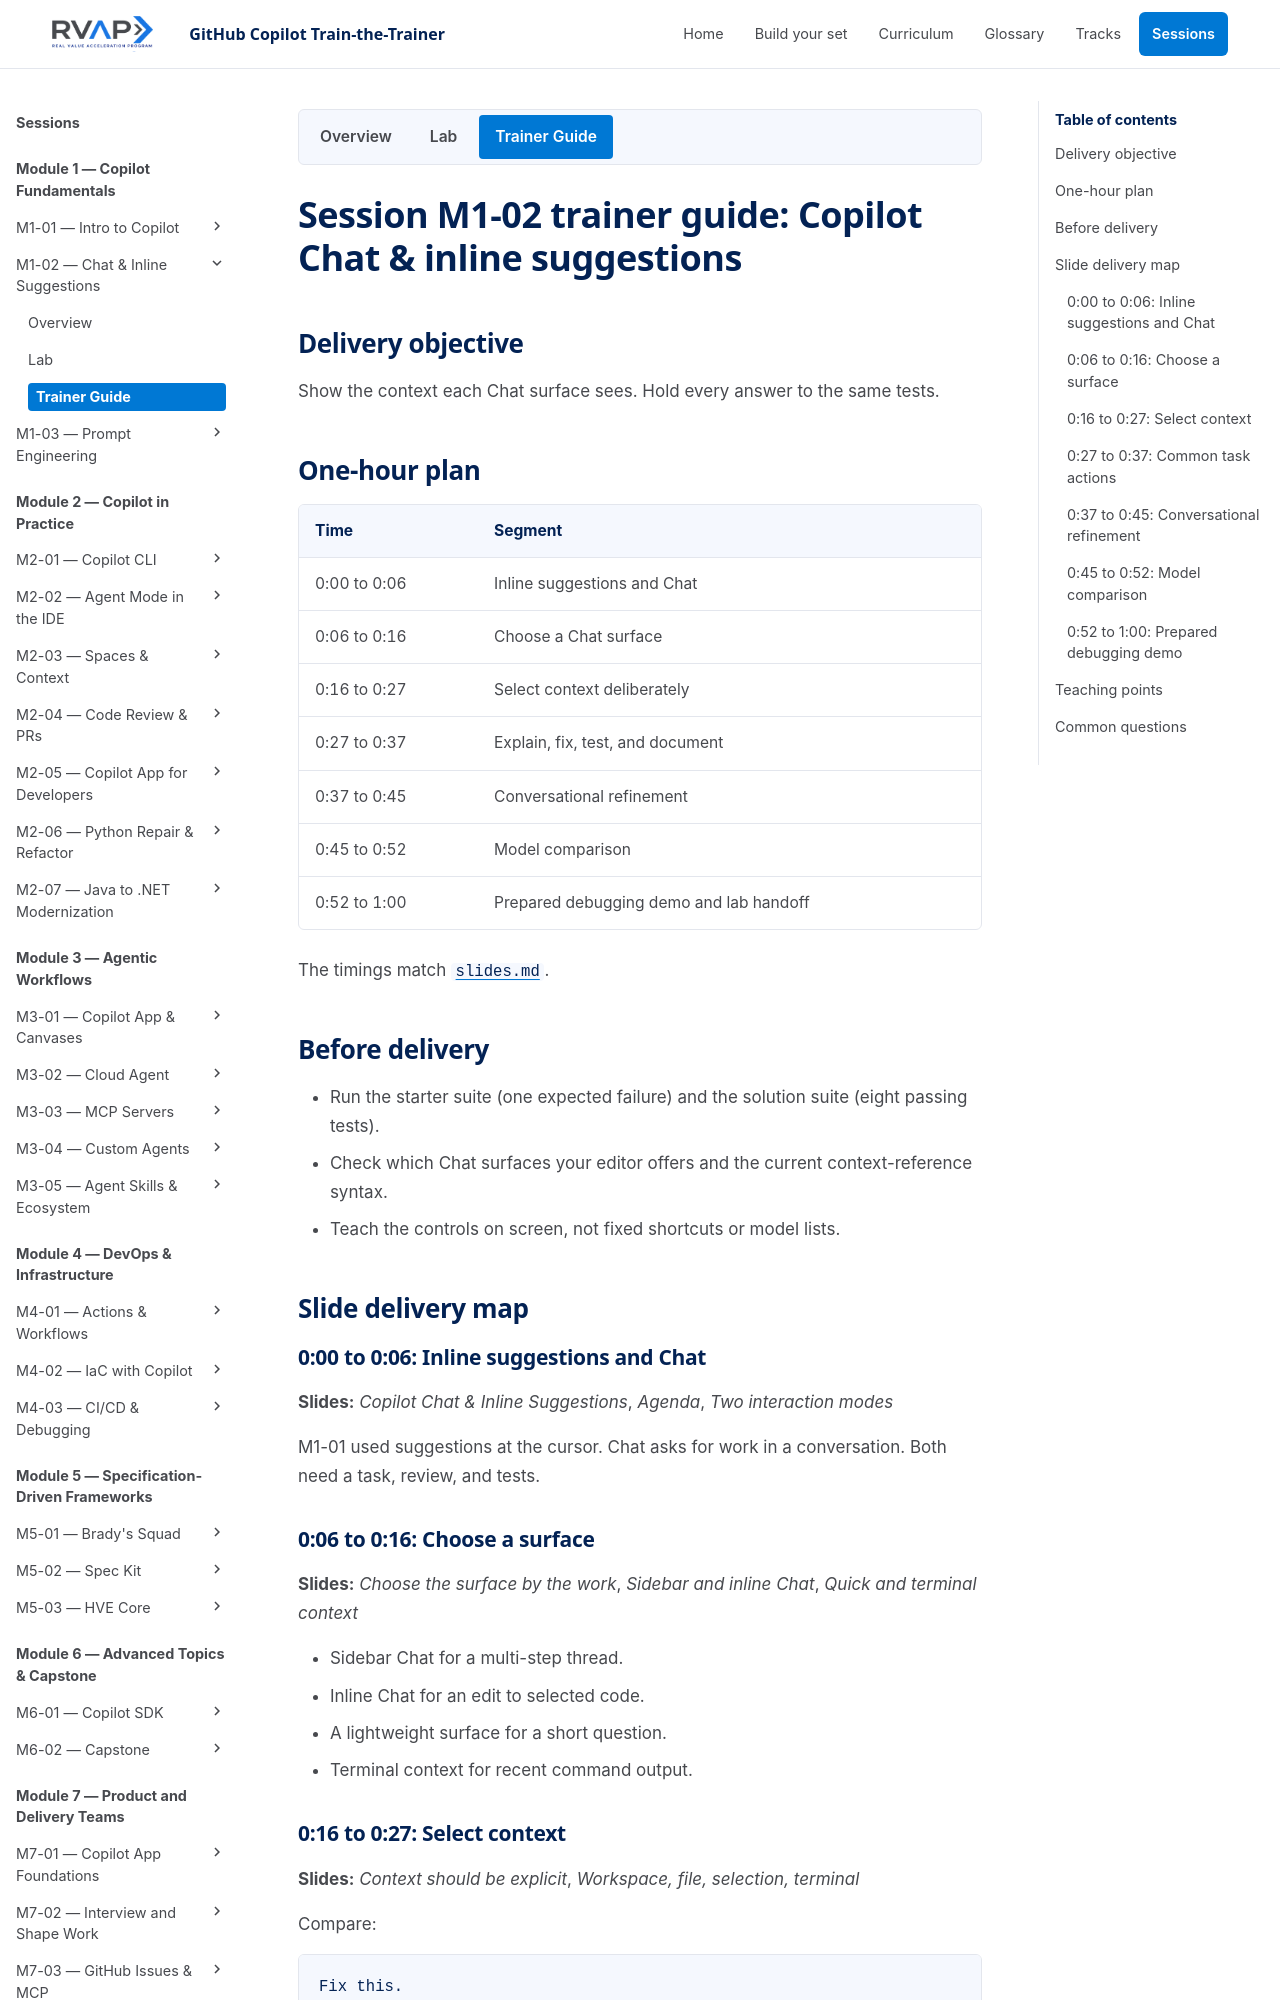

repository: microsoft/frontier-ghcp-ttt-rvas · page: previews/pr-19-4fe1381b9a/sessions/session-m1-02-chat-and-inline/trainer-content/index.html · generator: mkdocs

# Session M1-02 trainer guide: Copilot Chat & inline suggestions

## Delivery objective

Show the context each Chat surface sees. Hold every answer to the same tests.

## One-hour plan

| Time | Segment |
| --- | --- |
| 0:00 to 0:06 | Inline suggestions and Chat |
| 0:06 to 0:15 | Choose a Chat surface |
| 0:15 to 0:29 | What each context supplies |
| 0:29 to 0:39 | Explain, fix, test, and document |
| 0:39 to 0:45 | Conversational refinement |
| 0:45 to 0:52 | Pros, cons, tips, and optional model comparison |
| 0:52 to 1:00 | Prepared debugging demo and lab handoff |

The timings match [`slides.md`](../slides.md).

## Before delivery

- Run the starter suite (one expected failure) and the solution suite (eight
  passing tests).
- Check which Chat surfaces your editor offers and the current context-reference
  syntax.
- Use **VS Code**. Say that labels, commands, and shortcuts vary by version, and
  tell learners to check their version. Teach the controls on screen, not fixed
  shortcuts or model lists.

## Slide delivery map

### 0:00 to 0:06: Inline suggestions and Chat

**Slides:** *Copilot Chat & Inline Suggestions*, *Agenda*, *Two interaction modes*

M1-01 used suggestions at the cursor. Chat asks for work in a conversation. Both
need a task, review, and tests.

### 0:06 to 0:15: Choose a surface

**Slides:** *Choose the surface by the work*, *Sidebar and inline Chat*, *Quick and
terminal context*

- Sidebar Chat for a multi-step thread.
- Inline Chat for an edit to selected code.
- A lightweight surface for a short question.
- Terminal context for recent command output.
